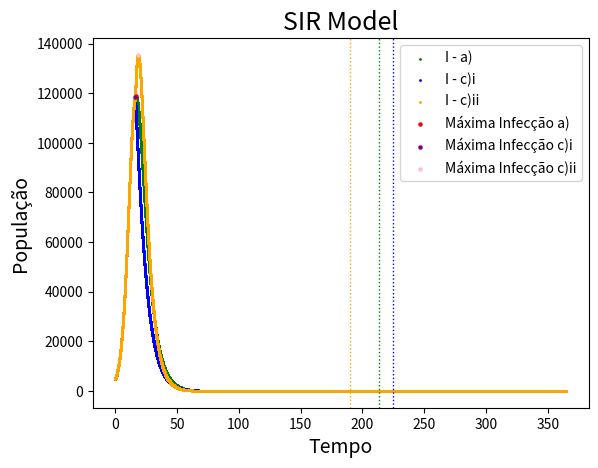

The script that saved this image:
import numpy as np
import matplotlib.pyplot as plt

# Parâmetros iniciais
N = 500000
t0, dt, tMax = 0, 0.002, 365
S0, I0, R0 = 0.99 * N, 0.01 * N, 0
Sci0, Ici0, Rci0 = 0.99 * N, 0.01 * N, 0
Scii0, Icii0, Rcii0 = 0.99 * N, 0.01 * N, 0
listS, listI, listR = [S0], [I0], [R0]
listSci, listIci, listRci = [Sci0], [Ici0], [Rci0]
listScii, listIcii, listRcii = [Scii0], [Icii0], [Rcii0]


# define a função do modelo SIR
def SIR(S, I, R, beta, gamma):
    ds_dt = -beta * I * S / N
    di_dt = beta * I * S / N - (gamma * I)
    dr_dt = gamma * I
    return ds_dt, di_dt, dr_dt


# define a interpolação em Runge-Kutta de 2nd ordem
def RK2(SIR, S0, I0, R0, beta, gamma):
    k1s = SIR(S0, I0, R0, beta, gamma)[0] * dt
    k2s = SIR(S0 + k1s, I0, R0, beta, gamma)[0] * dt

    k1i = SIR(S0, I0, R0, beta, gamma)[1] * dt
    k2i = SIR(S0, I0 + k1i, R0, beta, gamma)[1] * dt

    k1r = SIR(S0, I0, R0, beta, gamma)[2] * dt
    k2r = SIR(S0, I0, R0 + k1r, beta, gamma)[2] * dt

    Sn = S0 + (1 / 2) * (k1s + k2s)
    In = I0 + (1 / 2) * (k1i + k2i)
    Rn = R0 + (1 / 2) * (k1r + k2r)

    return Sn, In, Rn


while t0 < 16:
    Snew = RK2(SIR, S0, I0, R0, beta=0.5, gamma=0.2)[0]
    Inew = RK2(SIR, S0, I0, R0, beta=0.5, gamma=0.2)[1]
    Rnew = RK2(SIR, S0, I0, R0, beta=0.5, gamma=0.2)[2]

    Scinew = RK2(SIR, Sci0, Ici0, Rci0, beta=0.5, gamma=0.2)[0]
    Icinew = RK2(SIR, Sci0, Ici0, Rci0, beta=0.5, gamma=0.2)[1]
    Rcinew = RK2(SIR, Sci0, Ici0, Rci0, beta=0.5, gamma=0.2)[2]

    Sciinew = RK2(SIR, Scii0, Icii0, Rcii0, beta=0.5, gamma=0.2)[0]
    Iciinew = RK2(SIR, Scii0, Icii0, Rcii0, beta=0.5, gamma=0.2)[1]
    Rciinew = RK2(SIR, Scii0, Icii0, Rcii0, beta=0.5, gamma=0.2)[2]

    listS.append(Snew)
    listI.append(Inew)
    listR.append(Rnew)

    listSci.append(Scinew)
    listIci.append(Icinew)
    listRci.append(Rcinew)

    listScii.append(Sciinew)
    listIcii.append(Iciinew)
    listRcii.append(Rciinew)

    S0 = Snew
    I0 = Inew
    R0 = Rnew

    Sci0 = Scinew
    Ici0 = Icinew
    Rci0 = Rcinew

    Scii0 = Sciinew
    Icii0 = Iciinew
    Rcii0 = Rciinew

    t0 += dt

# betas alterados para c)i 0.25 e c)ii 0.75
while 16 < t0 <= tMax:
    Snew = RK2(SIR, S0, I0, R0, beta=0.5, gamma=0.2)[0]
    Inew = RK2(SIR, S0, I0, R0, beta=0.5, gamma=0.2)[1]
    Rnew = RK2(SIR, S0, I0, R0, beta=0.5, gamma=0.2)[2]

    Scinew = RK2(SIR, Sci0, Ici0, Rci0, beta=0.25, gamma=0.2)[0]
    Icinew = RK2(SIR, Sci0, Ici0, Rci0, beta=0.25, gamma=0.2)[1]
    Rcinew = RK2(SIR, Sci0, Ici0, Rci0, beta=0.25, gamma=0.2)[2]

    Sciinew = RK2(SIR, Scii0, Icii0, Rcii0, beta=0.75, gamma=0.2)[0]
    Iciinew = RK2(SIR, Scii0, Icii0, Rcii0, beta=0.75, gamma=0.2)[1]
    Rciinew = RK2(SIR, Scii0, Icii0, Rcii0, beta=0.75, gamma=0.2)[2]

    listS.append(Snew)
    listI.append(Inew)
    listR.append(Rnew)

    listSci.append(Scinew)
    listIci.append(Icinew)
    listRci.append(Rcinew)

    listScii.append(Sciinew)
    listIcii.append(Iciinew)
    listRcii.append(Rciinew)

    S0 = Snew
    I0 = Inew
    R0 = Rnew

    Sci0 = Scinew
    Ici0 = Icinew
    Rci0 = Rcinew

    Scii0 = Sciinew
    Icii0 = Iciinew
    Rcii0 = Rciinew

    t0 += dt

# Entrega o dia de infecção máxima
maxI = max(listI)
indexMaxI = listI.index(maxI)

maxIci = max(listIci)
indexMaxIci = listIci.index(maxIci)

maxIcii = max(listIcii)
indexMaxIcii = listIcii.index(maxIcii)

maxR = max(listR)
indexMaxR = listR.index(maxR)

maxRci = max(listRci)
indexMaxRci = listRci.index(maxRci)

maxRcii = max(listRcii)
indexMaxRcii = listRcii.index(maxRcii)

print(f"Número máximo de infectados a): {int(maxI)}")
print(f"Número máximo de infectados c)i: {int(maxIci)}")
print(f"Número máximo de infectados c)ii: {int(maxIcii)}")
tempo = np.linspace(t0-tMax, tMax, int(tMax/dt)+1)
print(f"Dia de máxima infecção a): {int(tempo[indexMaxI])}")
print(f"Dia de máxima infecção c)i: {int(tempo[indexMaxIci])}")
print(f"Dia de máxima infecção c)ii: {int(tempo[indexMaxIcii])}")
print(f"Dia final a): {int(tempo[indexMaxR])}")
print(f"Dia final c)i: {int(tempo[indexMaxRci])}")
print(f"Dia final c)ii: {int(tempo[indexMaxRcii])}")

# configura o gráfico
plt.scatter(tempo, listI, label='I - a)', color="green", s=1)
plt.scatter(tempo, listIci, label='I - c)i', color="blue", s=1)
plt.scatter(tempo, listIcii, label='I - c)ii', color="orange", s=1)
plt.scatter(tempo[indexMaxI], maxI, label='Máxima Infecção a)', color="red", s=5)
plt.scatter(tempo[indexMaxIci], maxIci, label='Máxima Infecção c)i', color="purple", s=5)
plt.scatter(tempo[indexMaxIcii], maxIcii, label='Máxima Infecção c)ii', color="pink", s=5)
plt.axvline(x=tempo[indexMaxR], ymin=0, ymax=maxR, color="green", linestyle=':', linewidth=1)
plt.axvline(x=tempo[indexMaxRci], ymin=0, ymax=maxR, color="blue", linestyle=':', linewidth=1)
plt.axvline(x=tempo[indexMaxRcii], ymin=0, ymax=maxR, color="orange", linestyle=':', linewidth=1)
plt.legend()
plt.title("SIR Model", size=18)
plt.xlabel("Tempo", size=14)
plt.ylabel("População", size=14)
plt.show()
